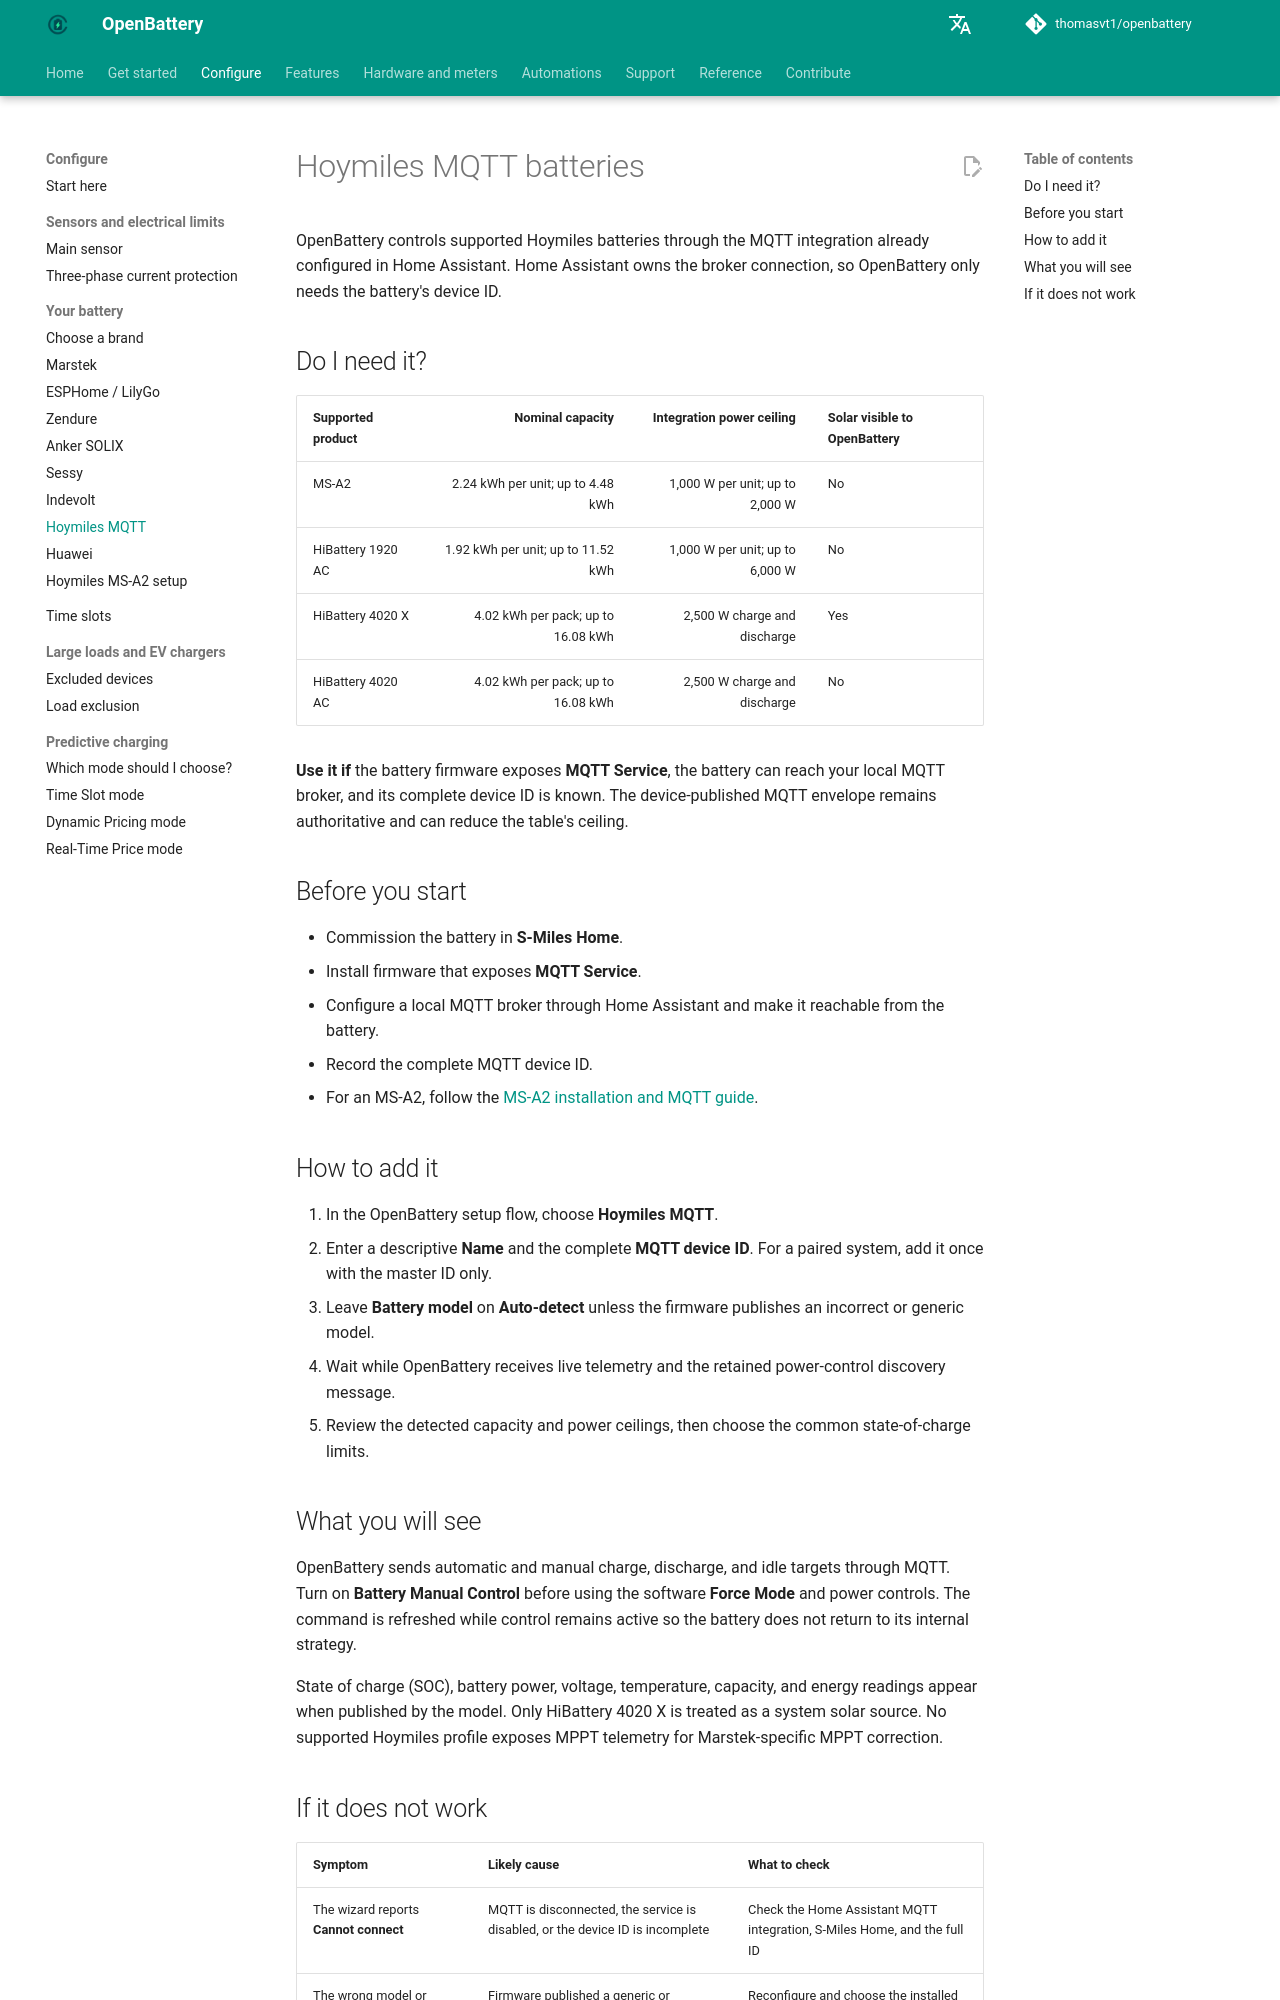

repository: thomasvt1/openbattery · page: configuration/batteries/hoymiles/index.html · generator: mkdocs

# Hoymiles MQTT batteries

OpenBattery controls supported Hoymiles batteries through the MQTT integration already configured in Home Assistant. Home Assistant owns the broker connection, so OpenBattery only needs the battery's device ID.

## Do I need it?

| Supported product | Nominal capacity | Integration power ceiling | Solar visible to OpenBattery |
|---|---:|---:|---|
| MS-A2 | 2.24 kWh per unit; up to 4.48 kWh | 1,000 W per unit; up to 2,000 W | No |
| HiBattery 1920 AC | 1.92 kWh per unit; up to 11.52 kWh | 1,000 W per unit; up to 6,000 W | No |
| HiBattery 4020 X | 4.02 kWh per pack; up to 16.08 kWh | 2,500 W charge and discharge | Yes |
| HiBattery 4020 AC | 4.02 kWh per pack; up to 16.08 kWh | 2,500 W charge and discharge | No |

**Use it if** the battery firmware exposes **MQTT Service**, the battery can reach your local MQTT broker, and its complete device ID is known. The device-published MQTT envelope remains authoritative and can reduce the table's ceiling.

## Before you start

- Commission the battery in **S-Miles Home**.
- Install firmware that exposes **MQTT Service**.
- Configure a local MQTT broker through Home Assistant and make it reachable from the battery.
- Record the complete MQTT device ID.
- For an MS-A2, follow the [MS-A2 installation and MQTT guide](../hoymiles-ms-a2.md).

## How to add it

1. In the OpenBattery setup flow, choose **Hoymiles MQTT**.
2. Enter a descriptive **Name** and the complete **MQTT device ID**. For a paired system, add it once with the master ID only.
3. Leave **Battery model** on **Auto-detect** unless the firmware publishes an incorrect or generic model.
4. Wait while OpenBattery receives live telemetry and the retained power-control discovery message.
5. Review the detected capacity and power ceilings, then choose the common state-of-charge limits.

## What you will see

OpenBattery sends automatic and manual charge, discharge, and idle targets through MQTT. Turn on **Battery Manual Control** before using the software **Force Mode** and power controls. The command is refreshed while control remains active so the battery does not return to its internal strategy.

State of charge (SOC), battery power, voltage, temperature, capacity, and energy readings appear when published by the model. Only HiBattery 4020 X is treated as a system solar source. No supported Hoymiles profile exposes MPPT telemetry for Marstek-specific MPPT correction.
